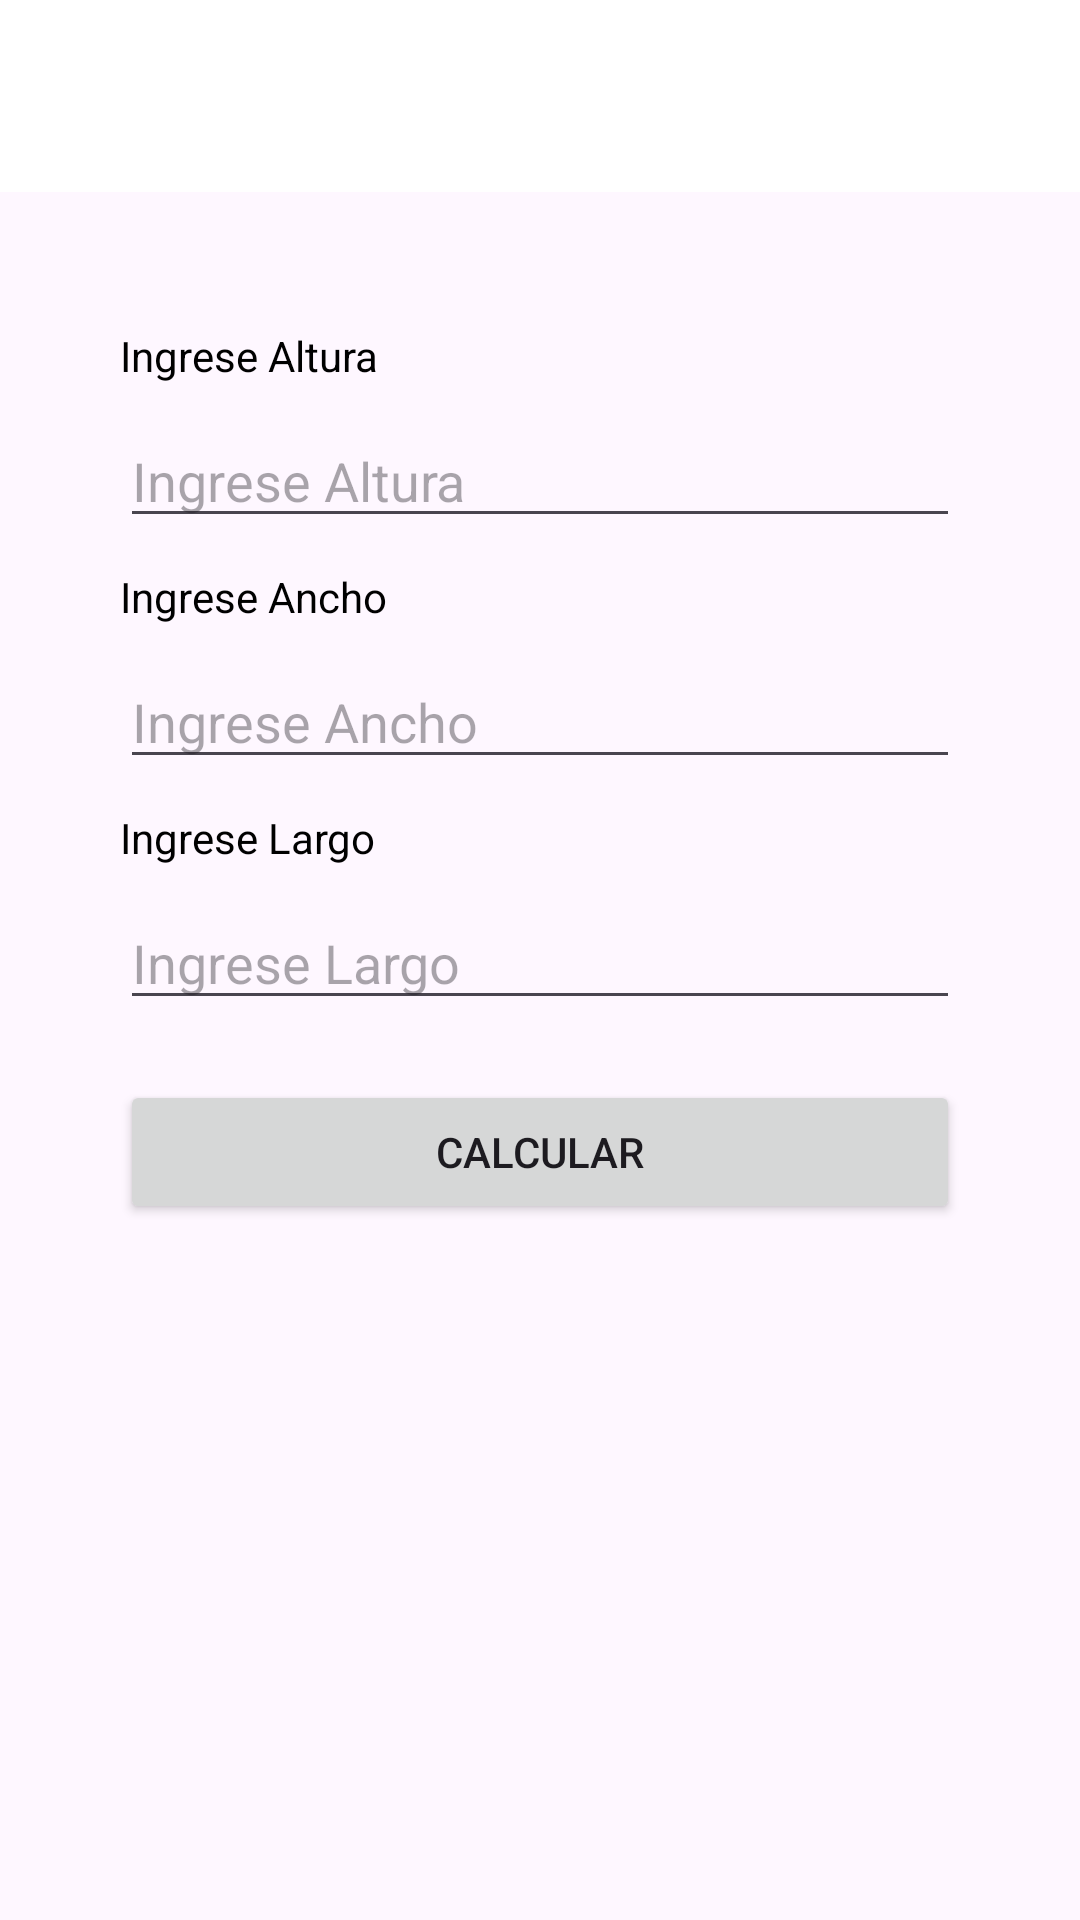

This screen was rendered from an Android layout file. Write that file and the resources it references.
<!-- AndroidManifest.xml: application theme Theme.Mv4 -->
<!-- res/layout/activity_reservorio_rectangular.xml -->
<?xml version="1.0" encoding="utf-8"?>
<LinearLayout xmlns:android="http://schemas.android.com/apk/res/android"
    xmlns:tools="http://schemas.android.com/tools"
    android:layout_width="match_parent"
    android:layout_height="match_parent"
    android:orientation="vertical"
    tools:context=".calculosdesinfeccion.Captacion"

    >

    <include layout="@layout/actionbar_toolbar"/>
    <LinearLayout
        android:layout_width="match_parent"
        android:layout_height="match_parent"
        android:padding="20dp"
        android:orientation="vertical"
        >
    <LinearLayout
        android:layout_marginTop="15dp"
        android:layout_width="match_parent"
        android:layout_height="wrap_content"
        android:orientation="vertical"
        android:padding="10dp"
        android:background="@drawable/border"
    >
        <TextView
            android:layout_width="match_parent"
            android:layout_height="match_parent"
            android:text="Ingrese Altura"
            android:textColor="#000000"
            android:layout_marginLeft="10dp"
            />

        <com.google.android.material.textfield.TextInputEditText
            android:id="@+id/inputAlturaReserRec"
            android:layout_width="match_parent"
            android:layout_height="wrap_content"
            android:hint="Ingrese Altura"
            android:layout_margin="10dp"
            android:inputType="number"
            />
        <TextView
            android:layout_width="match_parent"
            android:layout_height="match_parent"
            android:text="Ingrese Ancho"
            android:textColor="#000000"
            android:layout_marginLeft="10dp"
            />

        <com.google.android.material.textfield.TextInputEditText
            android:id="@+id/inputAnchoReserRec"
            android:layout_width="match_parent"
            android:layout_height="wrap_content"
            android:layout_margin="10dp"
            android:hint="Ingrese Ancho"
            android:inputType="number"

            />

        <TextView
            android:layout_width="match_parent"
            android:layout_height="match_parent"
            android:layout_marginLeft="10dp"
            android:text="Ingrese Largo"
            android:textColor="#000000" />

        <com.google.android.material.textfield.TextInputEditText
            android:id="@+id/inputLargoReserRect"
            android:layout_width="match_parent"
            android:layout_height="wrap_content"
            android:layout_margin="10dp"
            android:hint="Ingrese Largo"
            android:inputType="number"
            />

        <Button
        android:id="@+id/buttonCalcReserRectan"
        android:layout_width="match_parent"
        android:layout_height="wrap_content"
        android:text="Calcular"
        android:layout_margin="10dp"
        />

</LinearLayout>

    <LinearLayout
        android:id="@+id/linearResultado"
        android:layout_marginTop="10dp"
        android:layout_width="match_parent"
        android:layout_height="wrap_content"
        android:orientation="vertical"
        android:padding="10dp"
        android:background="@drawable/border"
        android:visibility="gone"
        >
    <TextView
        android:id="@+id/resultadoVoloumenReserRectan"
        android:layout_width="match_parent"
        android:layout_height="wrap_content"
         />

    <TextView
        android:id="@+id/resultadoPesodeCloro_reserRectan"
        android:layout_width="match_parent"
        android:layout_height="wrap_content"
         />
    </LinearLayout>
    </LinearLayout>
</LinearLayout>
<!-- res/layout/actionbar_toolbar.xml (included above) -->
<?xml version="1.0" encoding="utf-8"?>
<com.google.android.material.appbar.AppBarLayout xmlns:android="http://schemas.android.com/apk/res/android"
    xmlns:app="http://schemas.android.com/apk/res-auto"
    android:layout_width="match_parent"
    android:layout_height="wrap_content"
    android:theme="@style/ThemeOverlay.AppCompat"
    android:elevation="30dp"
    >

    <androidx.appcompat.widget.Toolbar
        android:id="@+id/toolbar"
        android:layout_width="match_parent"
        android:layout_height="?attr/actionBarSize"
        android:background="#ffffff"
        app:popupTheme="@style/ThemeOverlay.AppCompat"
        android:elevation="30dp"

        />

</com.google.android.material.appbar.AppBarLayout>
<!-- resources referenced by this layout -->
<resources>
  <style name="Theme.Mv4" parent="Base.Theme.Mv4" />
  <style name="Base.Theme.Mv4" parent="Theme.Material3.DayNight.NoActionBar">
          
          
      </style>
</resources>
